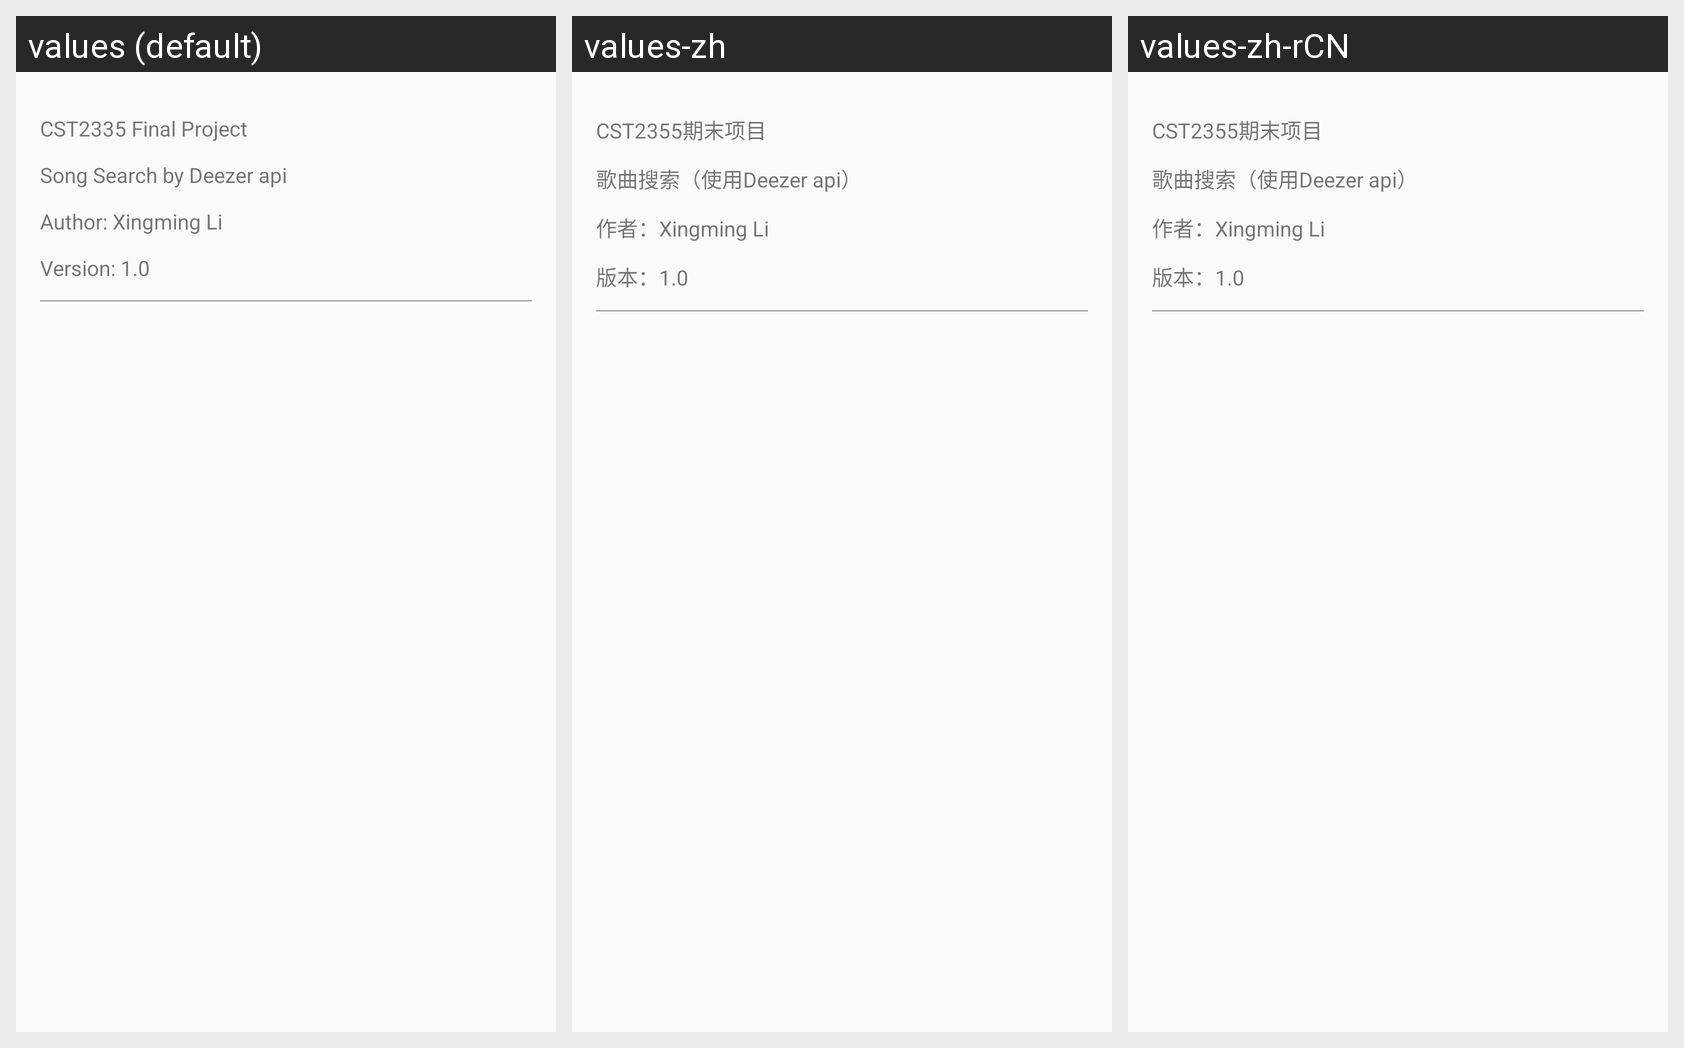

Locale-by-locale string values for the Android screen shown in this grid:
Android screen res/layout/deezer_navigation_header_layout.xml rendered under 3 locales, left to right: values (default), values-zh, values-zh-rCN. Device: Nexus 5 (rendered at 1080×1920; each locale shown at half size, 540×960, under a caption strip naming it); theme AppTheme.
Strings drawn on this screen, with the default value and each locale's value (text and hints the layout hard-codes, and strings that could not be matched under every locale, appear in the picture but are not listed):

cst2335_final_project
  values: CST2335 Final Project
  values-zh: CST2355期末项目
  values-zh-rCN: CST2355期末项目  [from values-zh]

deezer_song_search_by_deezer_api
  values: Song Search by Deezer api
  values-zh: 歌曲搜索（使用Deezer api）
  values-zh-rCN: 歌曲搜索（使用Deezer api）  [from values-zh]

deezer_author_xingming_li
  values: Author: Xingming Li
  values-zh: 作者：Xingming Li
  values-zh-rCN: 作者：Xingming Li  [from values-zh]

deezer_version_1_0
  values: Version: 1.0
  values-zh: 版本：1.0
  values-zh-rCN: 版本：1.0  [from values-zh]
